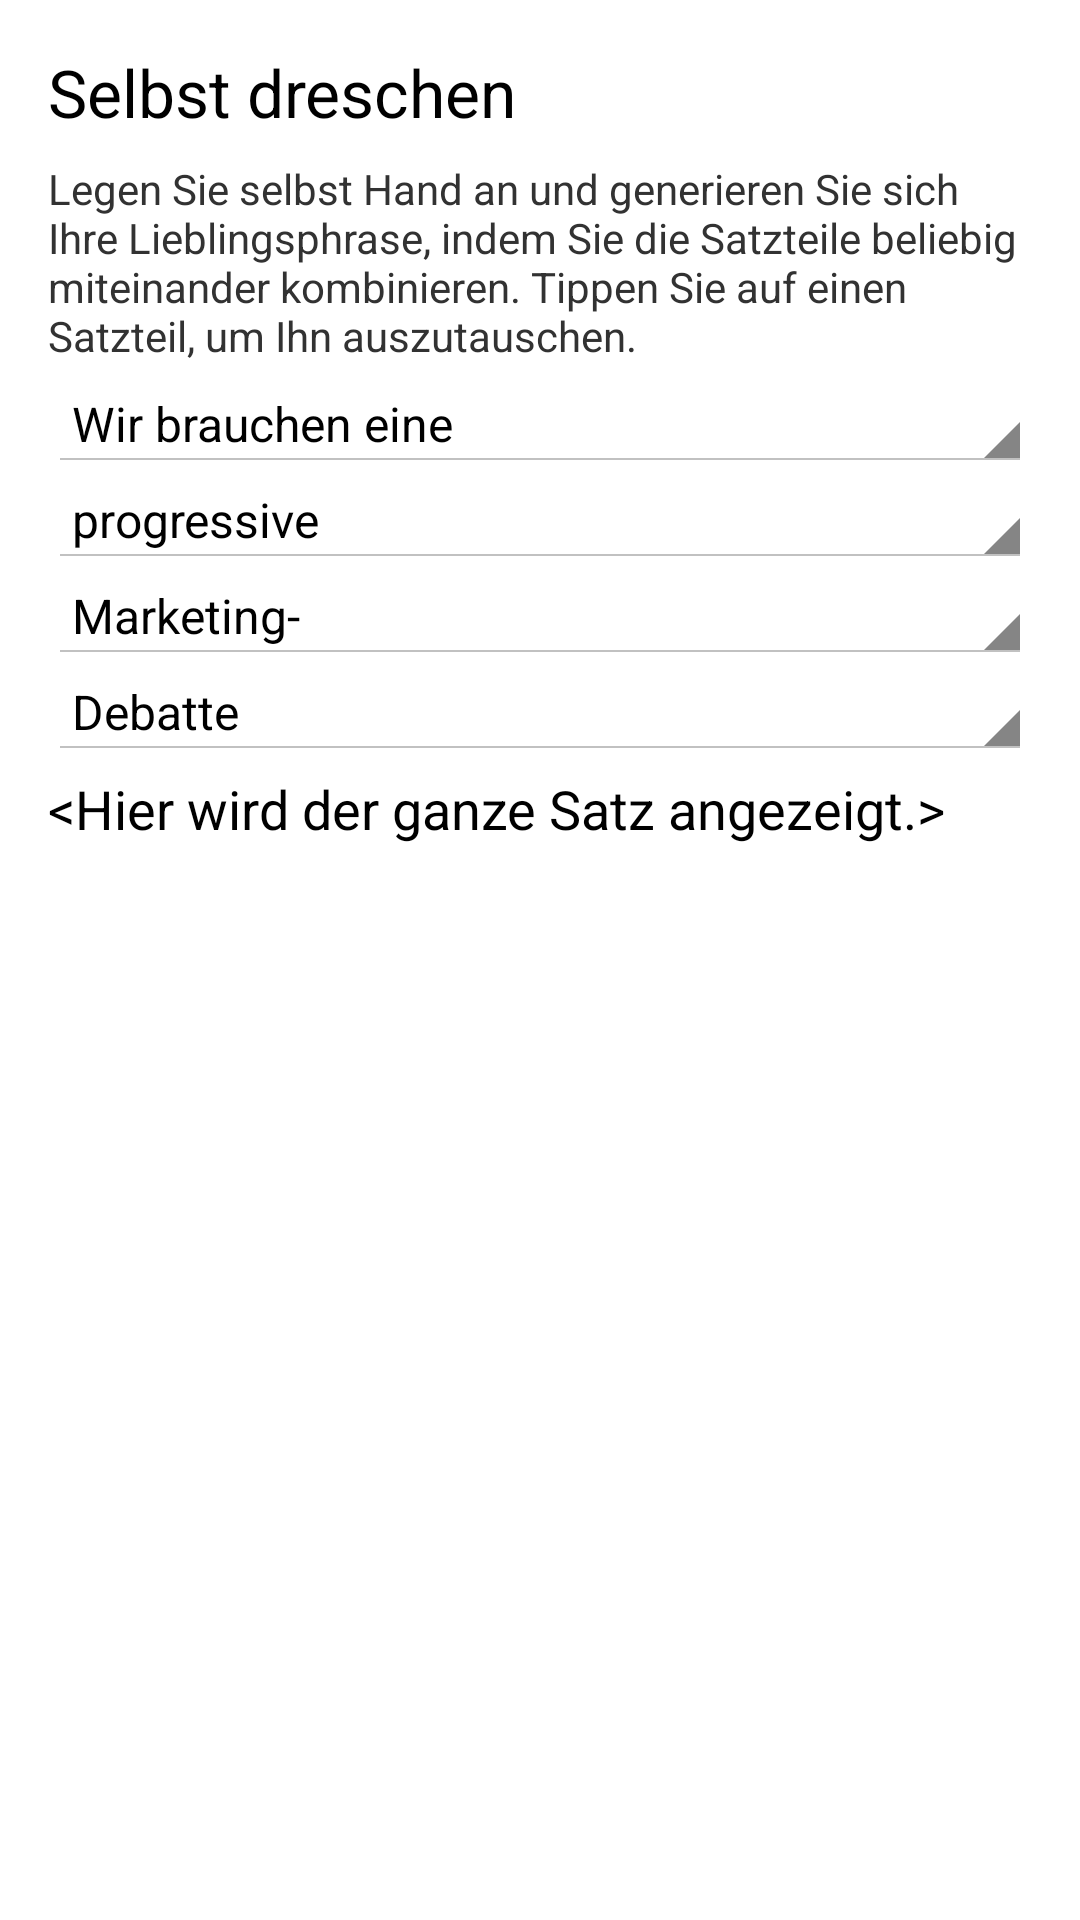

The Android layout XML behind this screen, and the referenced resources:
<!-- AndroidManifest.xml: application theme android:Theme.Holo.Light.DarkActionBar -->
<!-- res/layout/selbst_dreschen.xml -->
<?xml version="1.0" encoding="utf-8"?>
<ScrollView xmlns:android="http://schemas.android.com/apk/res/android"
    android:layout_width="match_parent"
    android:layout_height="match_parent" >

    <LinearLayout
        style="@style/padded_linear_layout"
        android:layout_width="match_parent"
        android:layout_height="match_parent"
        android:orientation="vertical" >

        <TextView
            style="@style/heading"
            android:layout_width="wrap_content"
            android:layout_height="wrap_content"
            android:text="@string/txt_label_selbst_dreschen" />

        <TextView
            style="@style/generic_text"
            android:layout_width="wrap_content"
            android:layout_height="wrap_content"
            android:text="@string/txt_selbst_dreschen" />

        <Spinner
            android:id="@+id/sp_text_teil1"
            android:layout_width="match_parent"
            android:layout_height="wrap_content"
            android:entries="@array/einleitung" >

            
        </Spinner>

        <Spinner
            android:id="@+id/sp_text_teil2"
            android:layout_width="match_parent"
            android:layout_height="wrap_content"
            android:entries="@array/adjektive" >

            
        </Spinner>

        <Spinner
            android:id="@+id/sp_text_teil3"
            android:layout_width="match_parent"
            android:layout_height="wrap_content"
            android:entries="@array/substantive1" >

            
        </Spinner>

        <Spinner
            android:id="@+id/sp_text_teil4"
            android:layout_width="match_parent"
            android:layout_height="wrap_content"
            android:entries="@array/substantive2" >

            
        </Spinner>

        <TextView
            android:id="@+id/txt_ganzer_satz"
            style="@style/generic_text"
            android:layout_width="wrap_content"
            android:layout_height="wrap_content"
            android:text="@string/txt_ganzer_satz"
            android:textAppearance="?android:attr/textAppearanceMedium" />
    </LinearLayout>

</ScrollView>
<!-- resources referenced by this layout -->
<resources>
  <string-array name="adjektive">
          <item>progressive</item>
          <item>kooperative</item>
          <item>allgemeine</item>
          <item>reziproke</item>
          <item>proportionale</item>
          <item>integrative</item>
          <item>permanente</item>
          <item>konzentrierte</item>
          <item>systematische</item>
          <item>ambivalente</item>
          <item>funktionelle</item>
          <item>asynchrone</item>
          <item>synchronisierte</item>
          <item>koordinierte</item>
          <item>generelle</item>
          <item>qualifizierte</item>
          <item>gewinnorientierte</item>
          <item>nutzenmaximierte</item>
          <item>normierte</item>
          <item>strategische</item>
          <item>personifizierte</item>
          <item>aufgeschlossene</item>
          <item>ausgelassene</item>
      </string-array>
  <string-array name="einleitung">
          <item>Wir brauchen eine</item>
          <item>Wichtig wäre eine</item>
          <item>Das einzige, was hilft, ist eine</item>
          <item>Allerdings wäre da noch die</item>
          <item>Ich empfehle Ihnen eine</item>
          <item>Es ist aber nicht allein die</item>
          <item>Es geht nicht mehr ohne</item>
          <item>Unabdingbar ist auch die</item>
          <item>Als unverzichtbar zeigt sich die</item>
          <item>Heutzutage benötigen wir eine</item>
          <item>Unsere Generation verlangt eine</item>
          <item>Die Devise heißt</item>
          <item>Das Ziel heißt ganz klar:</item>
          <item>Als erstes kommt die</item>
          <item>Die Gesellschaft verlangt eine</item>
          <item>Die Wirtschaft verlangt eine</item>
          <item>Wir garantieren für</item>
      </string-array>
  <string-array name="substantive2">
          <item>Debatte</item>
          <item>Problematik</item>
          <item>Konsolidierung</item>
          <item>Konzeption</item>
          <item>Phase</item>
          <item>Diskussion</item>
          <item>Kontingenz</item>
          <item>Tendenz</item>
          <item>Relevanz</item>
          <item>Dominanz</item>
          <item>Flexibilität</item>
          <item>Verallgemeinerung</item>
          <item>Netzwerk</item>
          <item>Perzeption</item>
          <item>Unvoreingenommenheit</item>
          <item>Ratifizierung</item>
          <item>Personifizierung</item>
          <item>Struktur</item>
          <item>Utopie</item>
          <item>Modifikation</item>
          <item>Aufgeschlossenheit</item>
          <item>Permanenz</item>
          <item>Signifikanz</item>
      </string-array>
  <string name="txt_ganzer_satz">&lt;Hier wird der ganze Satz angezeigt.&gt;</string>
  <string name="txt_label_selbst_dreschen">Selbst dreschen</string>
  <string name="txt_selbst_dreschen">Legen Sie selbst Hand an und generieren Sie sich Ihre Lieblingsphrase, indem Sie die Satzteile beliebig miteinander kombinieren. Tippen Sie auf einen Satzteil, um Ihn auszutauschen.</string>
  <style name="generic_text" parent="android:Widget.Holo.TextView">
          <item name="android:layout_marginBottom">4dp</item>
          <item name="android:layout_marginTop">4dp</item>
      </style>
  <style name="heading" parent="android:Widget.Holo.TextView">
          <item name="android:layout_marginBottom">4dp</item>
          <item name="android:textAppearance">?android:attr/textAppearanceLarge</item>
      </style>
  <style name="padded_linear_layout">
          <item name="android:padding">16dp</item>
      </style>
</resources>
